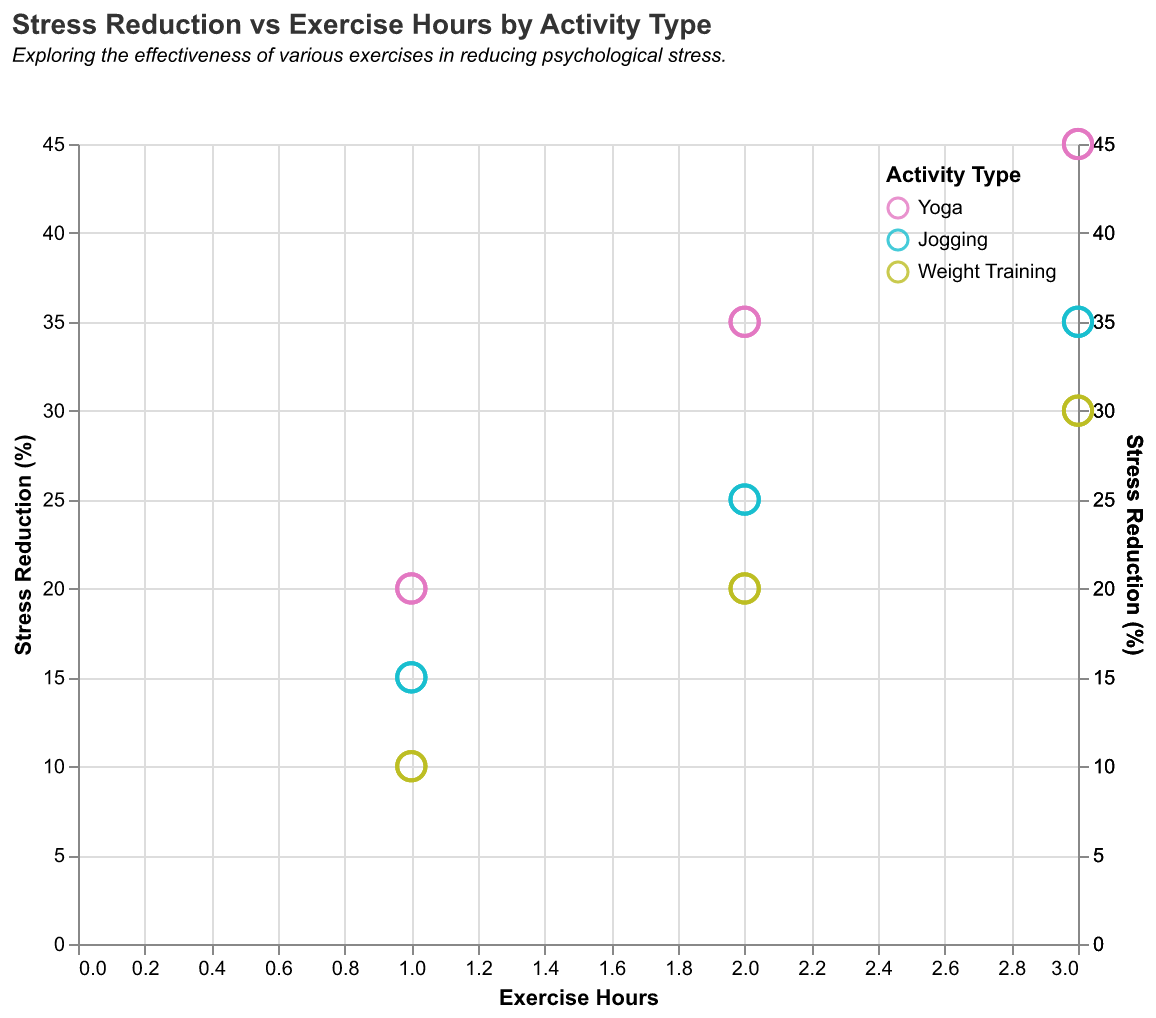

The table this chart was drawn from, first rows:
Activity, Exercise Hours, Stress Reduction (%)
Yoga, 1, 20
Yoga, 2, 35
Yoga, 3, 45
Jogging, 1, 15
Jogging, 2, 25
Jogging, 3, 35
Weight Training, 1, 10
Weight Training, 2, 20
Weight Training, 3, 30
